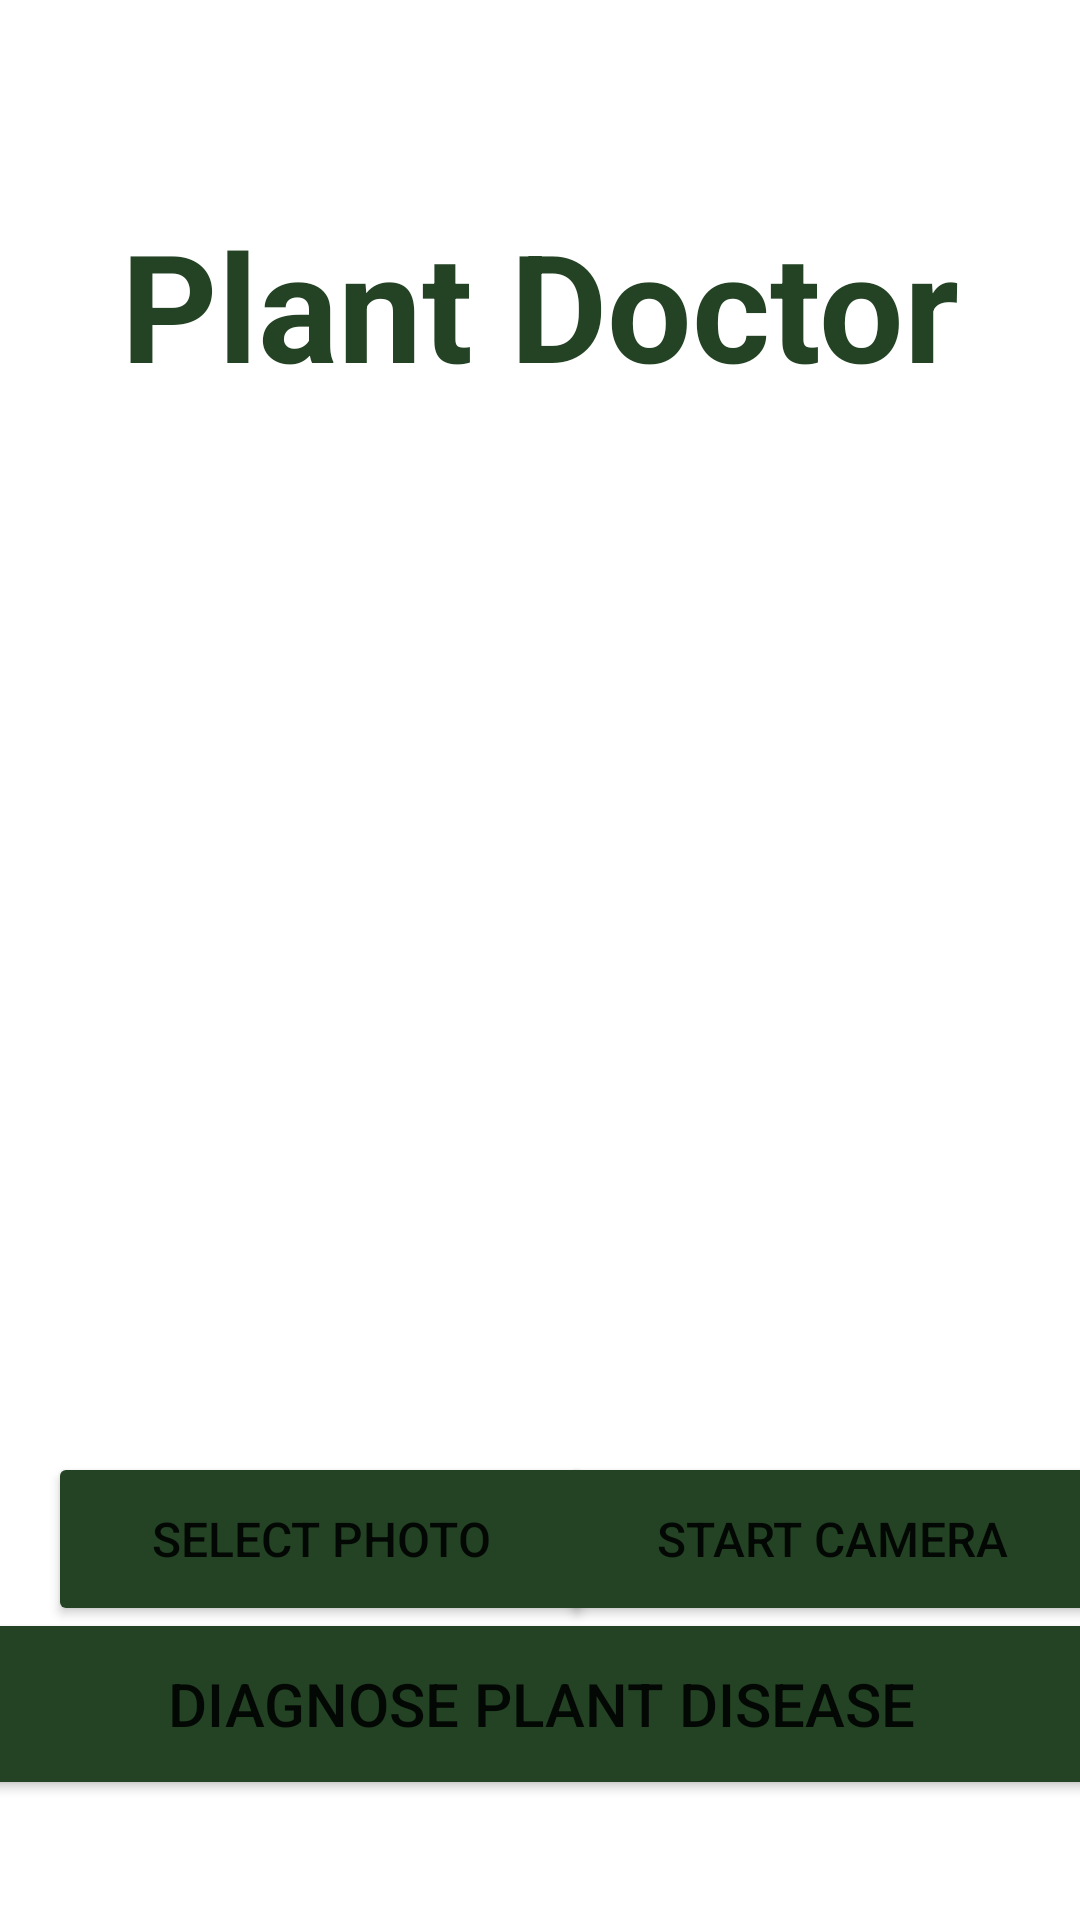

Here is an Android app screen rendered from its layout file. Give the layout XML and the strings, colors and styles it references.
<!-- AndroidManifest.xml: application theme MyTheme -->
<!-- res/layout/activity_scan.xml -->
<?xml version="1.0" encoding="utf-8"?>
<androidx.constraintlayout.widget.ConstraintLayout xmlns:android="http://schemas.android.com/apk/res/android"
    xmlns:app="http://schemas.android.com/apk/res-auto"
    xmlns:tools="http://schemas.android.com/tools"
    android:layout_width="match_parent"
    android:layout_height="match_parent"
    tools:context=".scan">

    <ImageView
        android:id="@+id/mPhotoImageView"
        android:layout_width="277dp"
        android:layout_height="341dp"
        android:layout_marginTop="152dp"

        app:layout_constraintEnd_toEndOf="parent"
        app:layout_constraintStart_toStartOf="parent"
        app:layout_constraintTop_toTopOf="parent"
        app:srcCompat="@drawable/automn" />

    <Button
        android:id="@+id/select"
        android:layout_width="182dp"
        android:layout_height="58dp"
        android:layout_marginStart="16dp"
        android:backgroundTint="#234324"
        android:text="Select Photo"
        android:textSize="16dp"
        app:layout_constraintBottom_toTopOf="@+id/detect"
        app:layout_constraintStart_toStartOf="parent"
        app:layout_constraintTop_toBottomOf="@+id/mPhotoImageView"
        app:layout_constraintVertical_bias="0.618" />

    <Button
        android:id="@+id/cam"
        android:layout_width="182dp"
        android:layout_height="58dp"
        android:backgroundTint="#234324"
        android:text="Start Camera"
        android:textSize="16dp"
        app:layout_constraintBottom_toTopOf="@+id/detect"
        app:layout_constraintEnd_toEndOf="parent"
        app:layout_constraintHorizontal_bias="0.589"
        app:layout_constraintStart_toEndOf="@+id/select"
        app:layout_constraintTop_toBottomOf="@+id/mPhotoImageView"
        app:layout_constraintVertical_bias="0.618" />

    <Button
        android:id="@+id/detect"
        android:layout_width="395dp"
        android:layout_height="64dp"
        android:layout_marginBottom="40dp"
        android:backgroundTint="#234324"
        android:text="Diagnose Plant Disease"
        android:textSize="20dp"
        app:layout_constraintBottom_toBottomOf="parent"
        app:layout_constraintEnd_toEndOf="parent"
        app:layout_constraintStart_toStartOf="parent" />

    <TextView
        android:id="@+id/textView2"
        android:layout_width="wrap_content"
        android:layout_height="wrap_content"
        android:layout_marginTop="68dp"
        android:text="Plant Doctor"
        android:textColor="#234324"
        android:textSize="50sp"
        android:textStyle="bold"
        app:layout_constraintEnd_toEndOf="parent"
        app:layout_constraintStart_toStartOf="parent"
        app:layout_constraintTop_toTopOf="parent" />

</androidx.constraintlayout.widget.ConstraintLayout>
<!-- resources referenced by this layout -->
<resources>
  <style name="MyTheme" parent="Theme.MaterialComponents.DayNight.NoActionBar">
          
          <item name="colorPrimary">#111111</item>
          <item name="colorPrimaryVariant">@color/black</item>
          <item name="colorOnPrimary">@color/white</item>
          
          <item name="colorSecondary">@color/teal_200</item>
          <item name="colorSecondaryVariant">@color/teal_700</item>
          <item name="colorOnSecondary">@color/black</item>
          
          <item name="android:statusBarColor" tools:targetApi="l">?attr/colorPrimaryVariant</item>
          
      </style>
  <!-- not gathered from this repository: default colours our renderer supplied (Android Studio template values) -->
  <color name="teal_200">#FF03DAC5</color>
  <color name="teal_700">#FF018786</color>
  <color name="black">#FF000000</color>
  <color name="white">#FFFFFFFF</color>
</resources>
